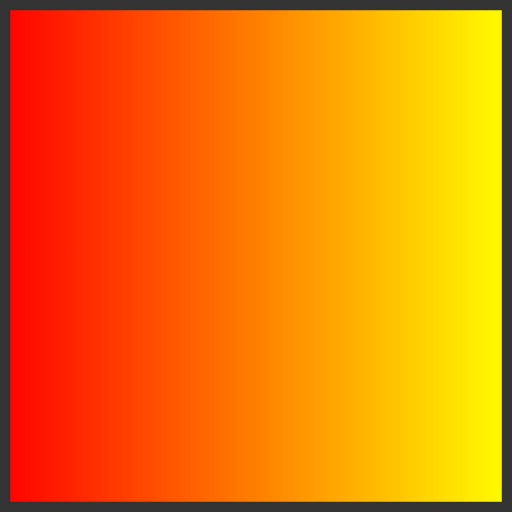
t = 0.00 s
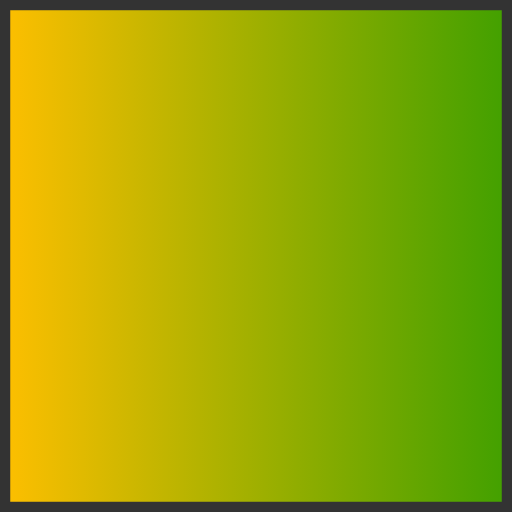
t = 0.75 s
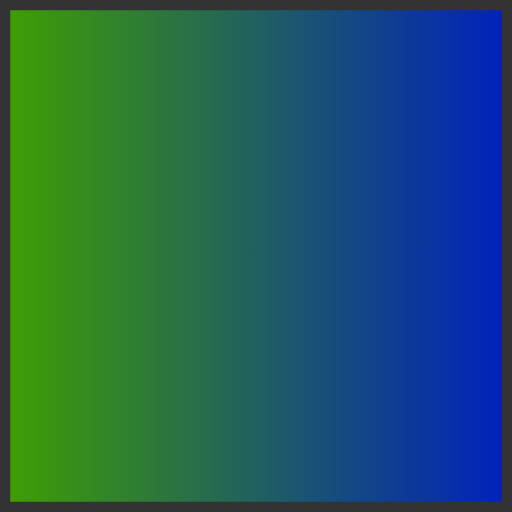
t = 1.75 s
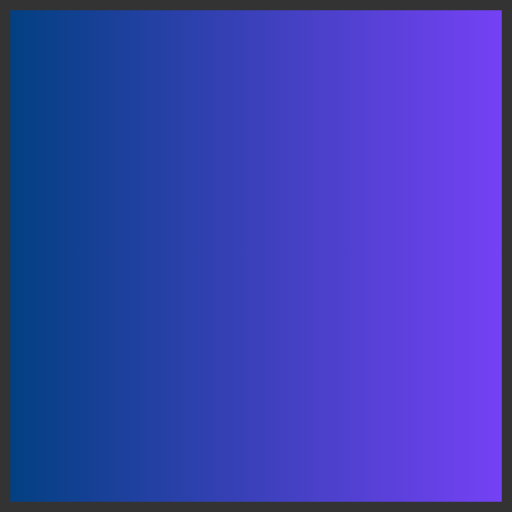
t = 2.50 s
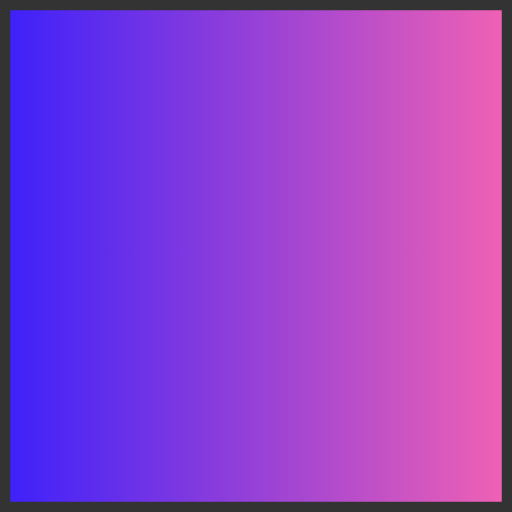
t = 3.25 s
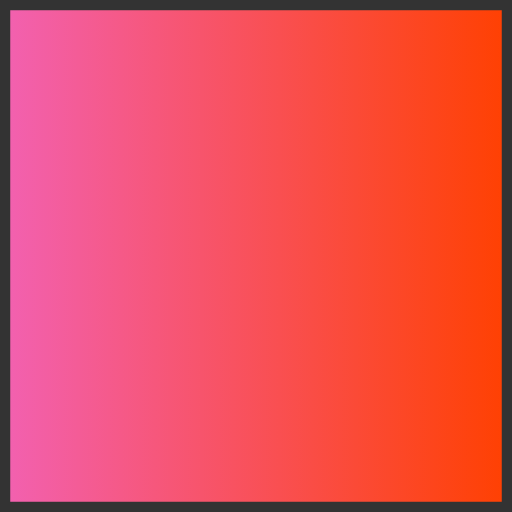
t = 4.25 s

The animated SVG that drew these frames (rendered in a browser with its animation timeline set to each time). Animation: 2 SMIL elements (animate=2); one cycle of 5.00 s, repeats indefinitely.

<?xml version="1.0" encoding="UTF-8"?>
<svg xmlns="http://www.w3.org/2000/svg" version="1.1" width="100%" height="100%" viewBox="0 0 100 100">
    <defs>
        <linearGradient id="Gradient-1"
             x1="0" y1="0" x2="100%" y2="0">
            <stop offset="0%" stop-color="red">
				<animate attributeName="stop-color" attributeType="XML" begin="0s" dur="5s" fill="freeze" values="red;yellow;green;blue;violet;red" repeatCount="indefinite"/>
			</stop>
            <stop offset="100%" stop-color="yellow">
				<animate attributeName="stop-color" attributeType="XML" begin="0s" dur="5s" fill="freeze" values="yellow;green;blue;violet;red;yellow" repeatCount="indefinite"/>
			</stop>
        </linearGradient>
    </defs>
    <rect x="0" y="0" width="100%" height="100%" fill="url(#Gradient-1)" stroke="#333333" stroke-width="4px"/>
</svg>
